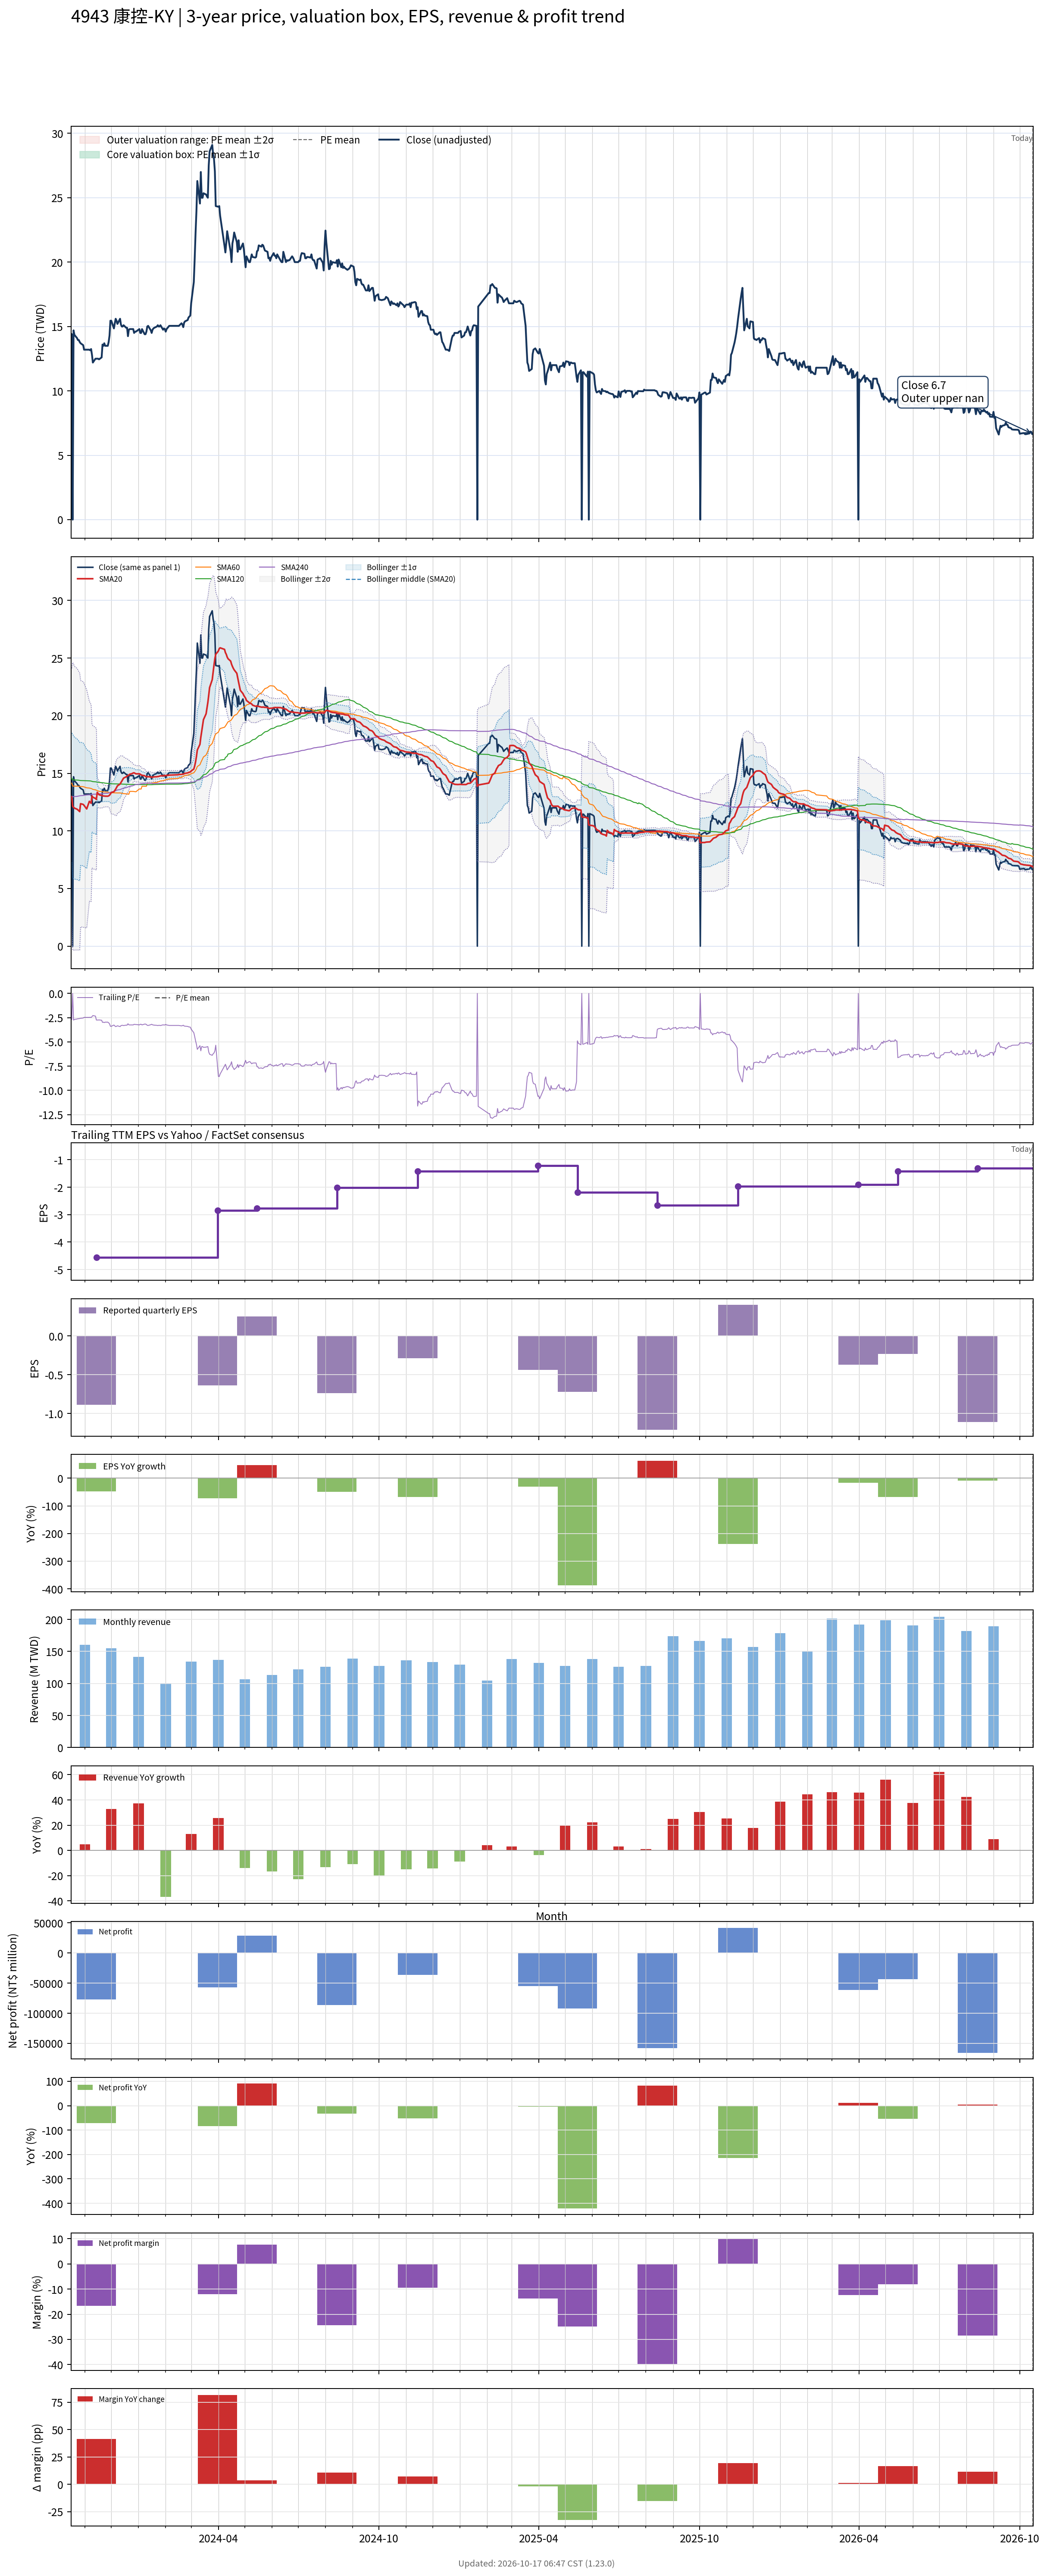

Data behind this chart, as committed beside it:
# chart-version: skill-stock-dynamic-val…
date, close, available_date, period_end, eps, ttm_eps, pe, pe_mean, pe_std, price_m2, price_m1, price_mean, price_p1, price_p2, forward_eps, forward_pe, forward_pe_mean, forward_pe_std, forward_price_m2, forward_price_m1, forward_price_mean, forward_price_p1, forward_price_p2, sma20
2023-10-16, 14.45, 2023-08-14, 2023-06-30, -1.48, -5.35, -2.701, , , , , , , , , , , , , , , , , 13
2023-10-17, 14.4, 2023-08-14, 2023-06-30, -1.48, -5.35, -2.692, , , , , , , , , , , , , , , , , 12.93
2023-10-18, 0.000000, 2023-08-14, 2023-06-30, -1.48, -5.35, -0.000000, , , , , , , , , , , , , , , , , 12.13
2023-10-19, 14.7, 2023-08-14, 2023-06-30, -1.48, -5.35, -2.748, , , , , , , , , , , , , , , , , 12.06
2023-10-20, 14.35, 2023-08-14, 2023-06-30, -1.48, -5.35, -2.682, , , , , , , , , , , , , , , , , 11.98
2023-10-23, 14.1, 2023-08-14, 2023-06-30, -1.48, -5.35, -2.636, , , , , , , , , , , , , , , , , 11.88
2023-10-24, 13.95, 2023-08-14, 2023-06-30, -1.48, -5.35, -2.607, , , , , , , , , , , , , , , , , 11.82
2023-10-25, 13.95, 2023-08-14, 2023-06-30, -1.48, -5.35, -2.607, , , , , , , , , , , , , , , , , 11.75
2023-10-26, 13.8, 2023-08-14, 2023-06-30, -1.48, -5.35, -2.579, , , , , , , , , , , , , , , , , 11.68
2023-10-27, 13.7, 2023-08-14, 2023-06-30, -1.48, -5.35, -2.561, , , , , , , , , , , , , , , , , 12.36
2023-10-30, 13.55, 2023-08-14, 2023-06-30, -1.48, -5.35, -2.533, , , , , , , , , , , , , , , , , 12.3
2023-10-31, 13.2, 2023-08-14, 2023-06-30, -1.48, -5.35, -2.467, , , , , , , , , , , , , , , , , 12.21
2023-11-01, 13.2, 2023-08-14, 2023-06-30, -1.48, -5.35, -2.467, , , , , , , , , , , , , , , , , 12.11
2023-11-02, 13.2, 2023-08-14, 2023-06-30, -1.48, -5.35, -2.467, , , , , , , , , , , , , , , , , 12.01
2023-11-03, 13.2, 2023-08-14, 2023-06-30, -1.48, -5.35, -2.467, , , , , , , , , , , , , , , , , 11.91
2023-11-06, 13.2, 2023-08-14, 2023-06-30, -1.48, -5.35, -2.467, , , , , , , , , , , , , , , , , 12.57
2023-11-07, 13.15, 2023-08-14, 2023-06-30, -1.48, -5.35, -2.458, , , , , , , , , , , , , , , , , 12.49
2023-11-08, 13.25, 2023-08-14, 2023-06-30, -1.48, -5.35, -2.477, , , , , , , , , , , , , , , , , 12.4
2023-11-09, 12.8, 2023-08-14, 2023-06-30, -1.48, -5.35, -2.393, , , , , , , , , , , , , , , , , 13.04
2023-11-10, 12.2, 2023-08-14, 2023-06-30, -1.48, -5.35, -2.28, , , , , , , , , , , , , , , , , 12.92
2023-11-13, 12.5, 2023-08-14, 2023-06-30, -1.48, -5.35, -2.336, , , , , , , , , , , , , , , , , 12.82
2023-11-14, 12.5, 2023-11-14, 2023-09-30, -0.89, -4.56, -2.741, , , , , , , , , , , , , , , , , 12.72
2023-11-15, 12.5, 2023-11-14, 2023-09-30, -0.89, -4.56, -2.741, , , , , , , , , , , , , , , , , 13.35
2023-11-16, 12.5, 2023-11-14, 2023-09-30, -0.89, -4.56, -2.741, , , , , , , , , , , , , , , , , 13.24
2023-11-17, 12.45, 2023-11-14, 2023-09-30, -0.89, -4.56, -2.73, , , , , , , , , , , , , , , , , 13.14
2023-11-20, 12.6, 2023-11-14, 2023-09-30, -0.89, -4.56, -2.763, , , , , , , , , , , , , , , , , 13.07
2023-11-21, 13.6, 2023-11-14, 2023-09-30, -0.89, -4.56, -2.982, , , , , , , , , , , , , , , , , 13.05
2023-11-22, 13.5, 2023-11-14, 2023-09-30, -0.89, -4.56, -2.961, , , , , , , , , , , , , , , , , 13.03
2023-11-23, 13.7, 2023-11-14, 2023-09-30, -0.89, -4.56, -3.004, , , , , , , , , , , , , , , , , 13.03
2023-11-24, 13.5, 2023-11-14, 2023-09-30, -0.89, -4.56, -2.961, , , , , , , , , , , , , , , , , 13.02
2023-11-27, 13.5, 2023-11-14, 2023-09-30, -0.89, -4.56, -2.961, , , , , , , , , , , , , , , , , 13.01
2023-11-28, 13.8, 2023-11-14, 2023-09-30, -0.89, -4.56, -3.026, , , , , , , , , , , , , , , , , 13.04
2023-11-29, 14.3, 2023-11-14, 2023-09-30, -0.89, -4.56, -3.136, , , , , , , , , , , , , , , , , 13.1
2023-11-30, 15.45, 2023-11-14, 2023-09-30, -0.89, -4.56, -3.388, , , , , , , , , , , , , , , , , 13.21
2023-12-01, 15.45, 2023-11-14, 2023-09-30, -0.89, -4.56, -3.388, , , , , , , , , , , , , , , , , 13.32
2023-12-04, 14.85, 2023-11-14, 2023-09-30, -0.89, -4.56, -3.257, , , , , , , , , , , , , , , , , 13.4
2023-12-05, 15.25, 2023-11-14, 2023-09-30, -0.89, -4.56, -3.344, , , , , , , , , , , , , , , , , 13.51
2023-12-06, 15.6, 2023-11-14, 2023-09-30, -0.89, -4.56, -3.421, , , , , , , , , , , , , , , , , 13.63
2023-12-07, 15.45, 2023-11-14, 2023-09-30, -0.89, -4.56, -3.388, , , , , , , , , , , , , , , , , 13.76
2023-12-08, 15.2, 2023-11-14, 2023-09-30, -0.89, -4.56, -3.333, , , , , , , , , , , , , , , , , 13.91
2023-12-11, 15.6, 2023-11-14, 2023-09-30, -0.89, -4.56, -3.421, , , , , , , , , , , , , , , , , 14.06
2023-12-12, 15.15, 2023-11-14, 2023-09-30, -0.89, -4.56, -3.322, , , , , , , , , , , , , , , , , 14.2
2023-12-13, 15, 2023-11-14, 2023-09-30, -0.89, -4.56, -3.289, , , , , , , , , , , , , , , , , 14.32
2023-12-14, 15, 2023-11-14, 2023-09-30, -0.89, -4.56, -3.289, , , , , , , , , , , , , , , , , 14.45
2023-12-15, 15.1, 2023-11-14, 2023-09-30, -0.89, -4.56, -3.311, , , , , , , , , , , , , , , , , 14.58
2023-12-18, 14.9, 2023-11-14, 2023-09-30, -0.89, -4.56, -3.268, , , , , , , , , , , , , , , , , 14.7
2023-12-19, 14.9, 2023-11-14, 2023-09-30, -0.89, -4.56, -3.268, , , , , , , , , , , , , , , , , 14.76
2023-12-20, 14.25, 2023-11-14, 2023-09-30, -0.89, -4.56, -3.125, , , , , , , , , , , , , , , , , 14.8
2023-12-21, 14.75, 2023-11-14, 2023-09-30, -0.89, -4.56, -3.235, , , , , , , , , , , , , , , , , 14.85
2023-12-22, 14.8, 2023-11-14, 2023-09-30, -0.89, -4.56, -3.246, , , , , , , , , , , , , , , , , 14.91
2023-12-25, 14.8, 2023-11-14, 2023-09-30, -0.89, -4.56, -3.246, , , , , , , , , , , , , , , , , 14.98
2023-12-26, 14.8, 2023-11-14, 2023-09-30, -0.89, -4.56, -3.246, , , , , , , , , , , , , , , , , 15.03
2023-12-27, 14.5, 2023-11-14, 2023-09-30, -0.89, -4.56, -3.18, , , , , , , , , , , , , , , , , 15.04
2023-12-28, 14.6, 2023-11-14, 2023-09-30, -0.89, -4.56, -3.202, , , , , , , , , , , , , , , , , 15
2023-12-29, 14.6, 2023-11-14, 2023-09-30, -0.89, -4.56, -3.202, , , , , , , , , , , , , , , , , 14.96
2024-01-02, 14.8, 2023-11-14, 2023-09-30, -0.89, -4.56, -3.246, , , , , , , , , , , , , , , , , 14.95
2024-01-03, 14.5, 2023-11-14, 2023-09-30, -0.89, -4.56, -3.18, , , , , , , , , , , , , , , , , 14.91
2024-01-04, 14.5, 2023-11-14, 2023-09-30, -0.89, -4.56, -3.18, , , , , , , , , , , , , , , , , 14.86
2024-01-05, 14.8, 2023-11-14, 2023-09-30, -0.89, -4.56, -3.246, , , , , , , , , , , , , , , , , 14.83
... 671 more rows
